Run: headless pygame with SDL's dummy video driver; simulated clock (each Clock.tick advances the game by its frame time, no real sleeping); random seed 0; keys injected as events and as key.get_pressed() state; no mouse input.
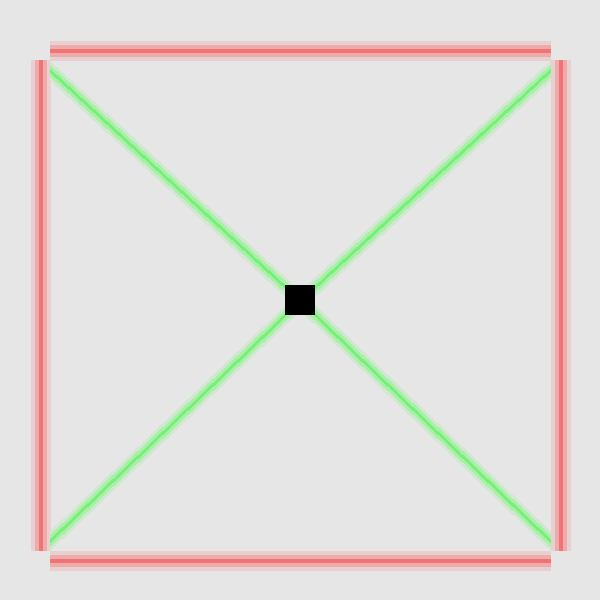
Frame 1 of 4 · flips 1–60 · no input
Frame 2 of 4 · flips 61–180 · tapped SPACE, RETURN · held RIGHT (→), D · screen unchanged from frame 1, image omitted
Frame 3 of 4 · flips 181–300 · held DOWN (↓), S · screen unchanged from frame 2, image omitted
Frame 4 of 4 · flips 301–420 · held LEFT (←), A, UP (↑), W · screen unchanged from frame 3, image omitted

The pygame program that drew these frames:

import pygame 
from sys import exit

def draw_laser(
    color1: tuple,
    color2: tuple,
    color3: tuple,
    pos1: tuple,
    pos2: tuple,
    size: float,
    ):

    pygame.draw.line(trans_surf, color1, pos1, pos2, size * 20)
    pygame.draw.line(trans_surf, color2, pos1, pos2, size * 12)
    pygame.draw.line(trans_surf, color3, pos1, pos2, size * 4)

pygame.init()

screen = pygame.display.set_mode((600, 600))
pygame.display.set_caption("Lasers")
clock = pygame.time.Clock()

trans_surf = pygame.Surface(screen.get_size(), pygame.SRCALPHA)
laser1_pos1 = (50, 50)
laser1_pos2 = (550, 50)

while True:
    for event in pygame.event.get():
        if event.type == pygame.QUIT:
            pygame.quit()
            exit()
    
    screen.fill((230, 230, 230))

    draw_laser((255, 0, 0, 25), (255, 0, 0, 64), (255, 0, 0, 127), (50, 50), (550, 50), 1)
    draw_laser((255, 0, 0, 25), (255, 0, 0, 64), (255, 0, 0, 127), (40, 60), (40, 550), 1)
    draw_laser((255, 0, 0, 25), (255, 0, 0, 64), (255, 0, 0, 127), (50, 560), (550, 560), 1)
    draw_laser((255, 0, 0, 25), (255, 0, 0, 64), (255, 0, 0, 127), (560, 550), (560, 60), 1)

    draw_laser((0, 255, 0, 25), (0, 255, 0, 64), (0, 255, 0, 127), (300, 300), (50, 70), 1)
    draw_laser((0, 255, 0, 25), (0, 255, 0, 64), (0, 255, 0, 127), (300, 300), (550, 70), 1)
    draw_laser((0, 255, 0, 25), (0, 255, 0, 64), (0, 255, 0, 127), (300, 300), (50, 540), 1)
    draw_laser((0, 255, 0, 25), (0, 255, 0, 64), (0, 255, 0, 127), (300, 300), (550, 540), 1)

    screen.blit(trans_surf, (0, 0))

    pygame.draw.rect(screen, "black", pygame.Rect(285, 285, 30, 30))

    pygame.display.update()
    clock.tick(60)
